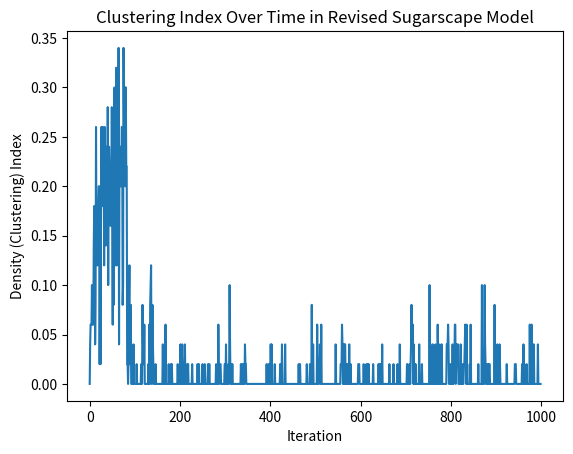

Recreate this plot in Python.
import numpy as np
import matplotlib.pyplot as plt
import random

class Sugarscape:
    def __init__(self, grid_size, num_agents):
        self.grid_size = grid_size
        self.num_agents = num_agents
        #initialize a grid with hotspots by setting higher sugar values in certain areas
        self.grid = np.random.randint(1, 4, (grid_size, grid_size))  #base sugar levels (1-3)
        for _ in range(10):  #create 10 hotspots with high sugar values
            x, y = np.random.randint(0, grid_size, 2)
            self.grid[x-1:x+2, y-1:y+2] = 10  #3x3 area with high sugar (10)
        
        #initialize agents at random positions
        self.agents = [(np.random.randint(0, grid_size), np.random.randint(0, grid_size)) for _ in range(num_agents)]
        
    def move_agents(self):
        new_positions = []
        for x, y in self.agents:
            #define possible moves: stay in place, move up, down, left, or right
            possible_moves = [(x, y), 
                              ((x-1) % self.grid_size, y), ((x+1) % self.grid_size, y), 
                              (x, (y-1) % self.grid_size), (x, (y+1) % self.grid_size)]
            
            #choose a move based on sugar levels, allowing some randomness
            sugar_levels = [self.grid[pos[0], pos[1]] for pos in possible_moves]
            max_sugar = max(sugar_levels)
            preferred_moves = [pos for pos, sugar in zip(possible_moves, sugar_levels) if sugar >= max_sugar - 1]
            next_move = random.choice(preferred_moves)
            new_positions.append(next_move)
        
        #update agent positions after moving
        self.agents = new_positions
    
    def update_grid(self):
        #decrease sugar in each cell gradually (regeneration effect can be added here)
        self.grid = np.clip(self.grid - 0.1, 1, None)  #ensure minimum sugar level remains 1

    def calculate_density(self):
        #calculate clustering based on local density in a 3x3 area around each agent
        density_count = 0
        for x, y in self.agents:
            neighbors = [(x+i, y+j) for i in range(-1, 2) for j in range(-1, 2)]
            cluster_size = sum(1 for nx, ny in neighbors if (nx % self.grid_size, ny % self.grid_size) in self.agents)
            if cluster_size > 4:  #more than 4 agents within the 3x3 area indicates clustering
                density_count += 1
        return density_count / len(self.agents)  #ratio of agents in clustered areas

    def run(self, iterations):
        density_data = []
        for _ in range(iterations):
            self.move_agents()  #move agents
            self.update_grid()  #update sugar values
            density_data.append(self.calculate_density())  #calculate density (clustering) index
        return density_data

#simulation parameters
grid_size = 20
num_agents = 50
iterations = 1000

#run the Sugarscape model
sugarscape = Sugarscape(grid_size=grid_size, num_agents=num_agents)
density_data = sugarscape.run(iterations=iterations)

#plot the density (clustering) index over time
plt.plot(density_data)
plt.xlabel('Iteration')
plt.ylabel('Density (Clustering) Index')
plt.title('Clustering Index Over Time in Revised Sugarscape Model')
plt.show()
